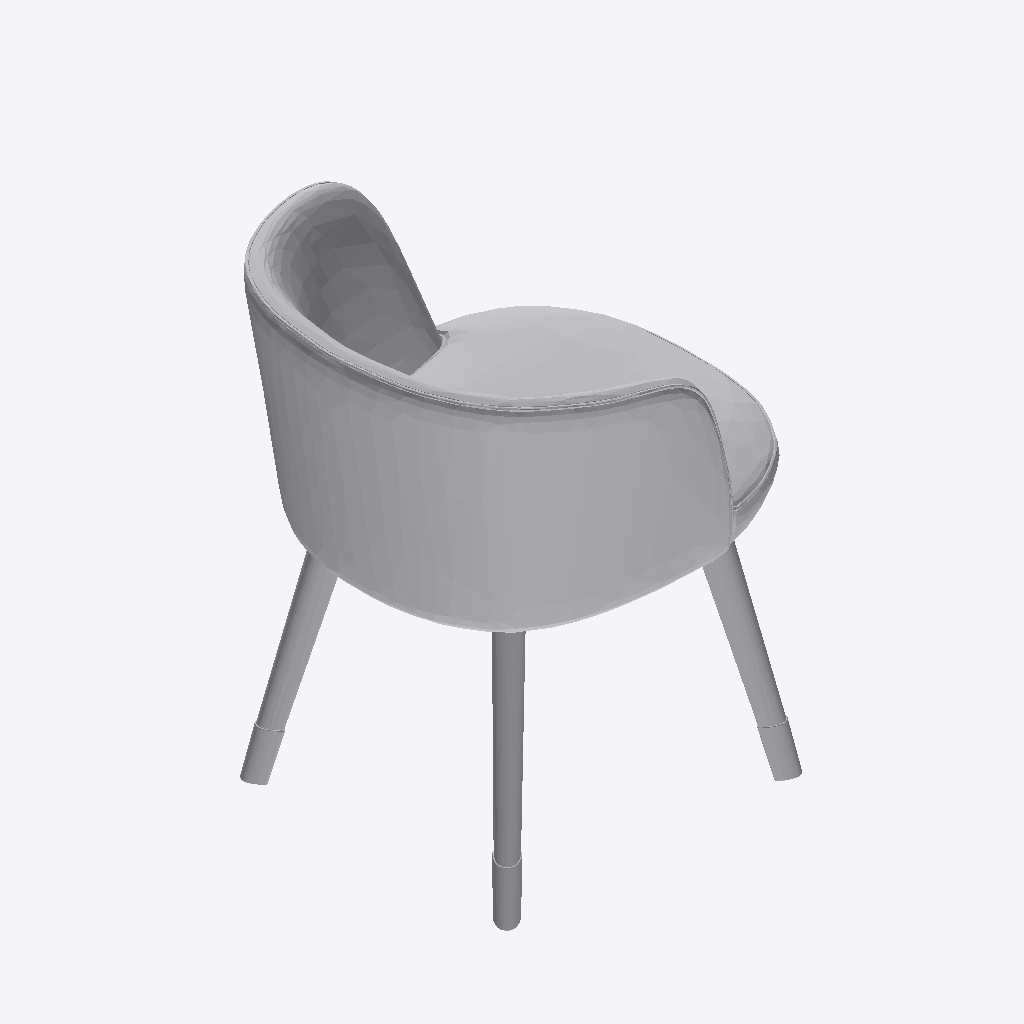
Isometric view of an IFC building model (IFC-SPF (STEP), schema IFC4, length unit millimetre), seen from the south-west, elements coloured by IFC class: 1 other element (light grey).
Extent 0.593 m × 0.568 m × 0.734 m (x, y, z). Storeys (3): FUR at 0.00 m; KITCHEN at 0.00 m; VVD at 0.00 m. Elements (1): 1 IfcFurniture.

HEADER;
FILE_DESCRIPTION(('ViewDefinition [CoordinationView]'),'2;1');
FILE_NAME('','2026-09-09T18:14:25',(''),(''),'IfcOpenShell 0.8.4-e8eb5e4','IfcOpenShell 0.8.4-e8eb5e4','');
FILE_SCHEMA(('IFC4'));
ENDSEC;
DATA;
#1=IFCPROJECT('3hFmn2ED14Ofwsj$DzZ0HC',$,'My Project',$,$,$,$,(#2,#7),#8);
#16=IFCSITE('3iWnpcHW54tQCcUMk_yOsj',$,'My Site',$,$,#17,$,$,$,$,$,$,$,$);
#22=IFCBUILDING('0aVVbcf_9A9x07_Nod0gAP',#23,'My Building',$,$,#28,$,$,$,$,$,$);
#33=IFCBUILDINGSTOREY('1VjEk5I8XFmfiAYaLk_F_7',#34,'FUR',$,$,#35,$,$,$,$);
#7955=IFCBUILDINGSTOREY('22zTIYgzr47fDMM4$n34hF',#7956,'KITCHEN',$,$,#7608,$,$,$,$);
#7957=IFCBUILDINGSTOREY('2388Qqwur0_u5otzVLpqMj',#7958,'VVD',$,$,#7607,$,$,$,$);
#7604=IFCFURNITURE('1luHljRzDAhPNXxTDNu7qB',#7605,'Furniture',$,$,#7606,#7621,$,$);
ENDSEC;
